Run: headless pygame with SDL's dummy video driver; simulated clock (each Clock.tick advances the game by its frame time, no real sleeping); random seed 0; keys injected as events and as key.get_pressed() state; mouse plan: one left click at the window centre at the start of phase 2, then a move to the lower-right quarter at the start of phase 3; restart key R tapped at the start of phases 3 and 4.
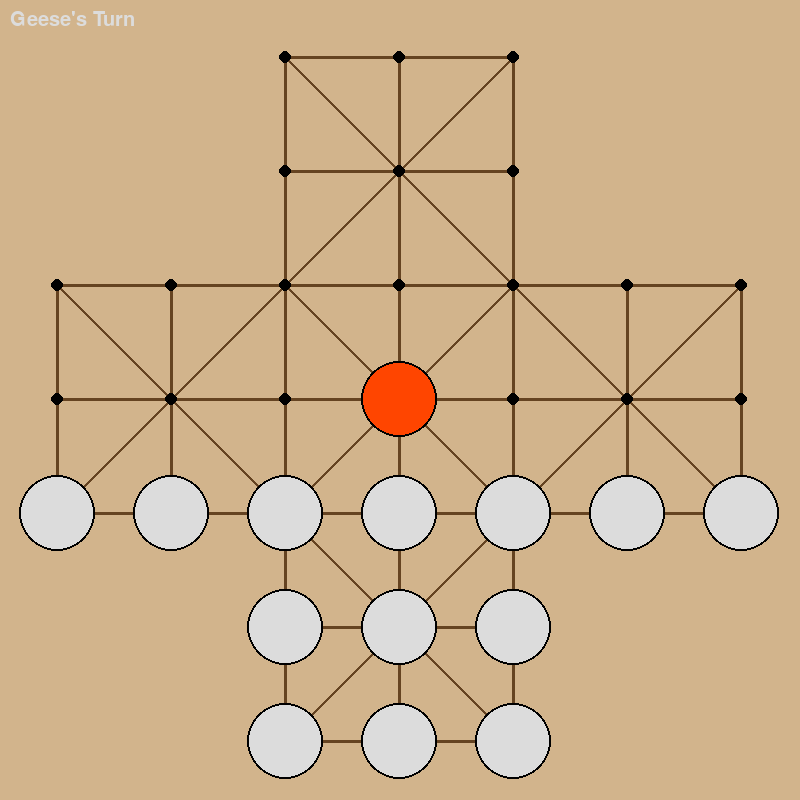
Frame 1 of 4 · flips 1–60 · no input
Frame 2 of 4 · flips 61–180 · clicked the window centre · tapped SPACE, RETURN · held RIGHT (→), D · screen unchanged from frame 1, image omitted
Frame 3 of 4 · flips 181–300 · moved the mouse to the lower-right quarter · tapped R · held DOWN (↓), S · screen unchanged from frame 2, image omitted
Frame 4 of 4 · flips 301–420 · tapped R · held LEFT (←), A, UP (↑), W · screen unchanged from frame 3, image omitted

The pygame program that drew these frames:

import pygame
import sys

pygame.init()

# Window and board settings
WIDTH, HEIGHT = 800, 800
BOARD_SIZE = 7  # 7x7 grid underlying the plus-shaped board
CELL_SIZE = WIDTH // BOARD_SIZE

# Colors
BG_COLOR = (210, 180, 140)     # Tan background
LINE_COLOR = (101, 67, 33)     # Brown for connecting lines
DOT_COLOR = (0, 0, 0)          # Black for board points
FOX_COLOR = (255, 69, 0)       # Red-orange for fox
GEESE_COLOR = (220, 220, 220)  # Light gray for geese
HIGHLIGHT_COLOR = (255, 255, 0)  # Yellow for highlights
WHITE = (255, 255, 255)
BLACK = (0, 0, 0)

##########################################################################
# Board definition: A cell is valid if its row or column is in [2, 3, 4].
##########################################################################
def is_valid_point(row, col):
    return (row in [2, 3, 4]) or (col in [2, 3, 4])

# Create a dictionary to store which diagonals exist
diagonal_connections = {}

def initialize_diagonal_connections():
    """Create a mapping of all valid diagonal connections on the board"""
    global diagonal_connections
    diagonal_connections.clear()
    
    # Identify squares where all four corners are valid points
    for r in range(BOARD_SIZE - 1):
        for c in range(BOARD_SIZE - 1):
            if (is_valid_point(r, c) and is_valid_point(r, c+1) and
                is_valid_point(r+1, c) and is_valid_point(r+1, c+1)):
                
                # Get the four points
                tl = (r, c)       # top-left
                tr = (r, c+1)     # top-right
                bl = (r+1, c)     # bottom-left
                br = (r+1, c+1)   # bottom-right
                
                # Store connections based on the parity check used in drawing
                if (r + c) % 2 == 0:  # Diagonal from top-left to bottom-right
                    diagonal_connections[(tl, br)] = True
                    diagonal_connections[(br, tl)] = True
                else:  # Diagonal from top-right to bottom-left
                    diagonal_connections[(tr, bl)] = True
                    diagonal_connections[(bl, tr)] = True

def has_diagonal_connection(row, col, dr, dc):
    """
    Check if there's an actual diagonal line connection from (row, col) in direction (dr, dc).
    """
    # Calculate the target position
    target_row, target_col = row + dr, col + dc
    
    # Check if the connection exists in our diagonal_connections dictionary
    return ((row, col), (target_row, target_col)) in diagonal_connections

################################################################################
# Game state
# Geese distribution:
# - Row 4: 7 geese (columns 0..6)
# - Row 5: 3 geese (columns 2..4)
# - Row 6: 3 geese (columns 2..4)
# Fox is at (3,3) and geese move first.
################################################################################
class GameState:
    def __init__(self):
        # Create board: valid cells get 0; invalid cells are None.
        self.board = []
        for row in range(BOARD_SIZE):
            row_list = []
            for col in range(BOARD_SIZE):
                if is_valid_point(row, col):
                    row_list.append(0)
                else:
                    row_list.append(None)
            self.board.append(row_list)
        
        # Place fox at center (3,3)
        self.fox_pos = (3, 3)
        self.board[3][3] = 1

        # Place geese:
        # 7 geese on row 4 (columns 0..6)
        # 3 geese on row 5 (columns 2..4)
        # 3 geese on row 6 (columns 2..4)
        self.geese_positions = []
        for col in range(7):
            self.board[4][col] = 2
            self.geese_positions.append((4, col))
        for col in [2, 3, 4]:
            self.board[5][col] = 2
            self.geese_positions.append((5, col))
        for col in [2, 3, 4]:
            self.board[6][col] = 2
            self.geese_positions.append((6, col))
        
        # Geese move first.
        self.fox_turn = False

        self.selected_piece = None
        self.valid_moves = []
        self.game_over = False
        self.winner = None

    def select_piece(self, row, col):
        if self.game_over or not is_valid_point(row, col):
            return False
        # Geese turn: select goose.
        if not self.fox_turn and self.board[row][col] == 2:
            self.selected_piece = (row, col)
            self.calculate_valid_moves()
            return True
        # Fox turn: select fox.
        if self.fox_turn and self.board[row][col] == 1:
            self.selected_piece = (row, col)
            self.calculate_valid_moves()
            return True
        return False

    def calculate_valid_moves(self):
        self.valid_moves = []
        if not self.selected_piece:
            return
        row, col = self.selected_piece
        piece_type = self.board[row][col]
        
        # Fox moves: all 8 directions (diagonals require connection)
        if piece_type == 1:
            directions = [(-1, 0), (1, 0), (0, -1), (0, 1),
                          (-1, -1), (-1, 1), (1, -1), (1, 1)]
            for dr, dc in directions:
                new_r, new_c = row + dr, col + dc
                # For diagonal moves, check connection.
                if dr != 0 and dc != 0:
                    if not has_diagonal_connection(row, col, dr, dc):
                        continue
                if 0 <= new_r < BOARD_SIZE and 0 <= new_c < BOARD_SIZE and is_valid_point(new_r, new_c):
                    # Normal move if destination is empty.
                    if self.board[new_r][new_c] == 0:
                        self.valid_moves.append((new_r, new_c, None))
                    # Capture move: if adjacent cell has a goose.
                    elif self.board[new_r][new_c] == 2:
                        jump_r, jump_c = new_r + dr, new_c + dc
                        if 0 <= jump_r < BOARD_SIZE and 0 <= jump_c < BOARD_SIZE and is_valid_point(jump_r, jump_c) and self.board[jump_r][jump_c] == 0:
                            if dr != 0 and dc != 0:
                                # For diagonal capture, check both steps.
                                if not (has_diagonal_connection(row, col, dr, dc) and has_diagonal_connection(new_r, new_c, dr, dc)):
                                    continue
                            self.valid_moves.append((jump_r, jump_c, (new_r, new_c)))
        # Geese moves: now include diagonal upward moves if a connection exists.
        elif piece_type == 2:
            # Allow up, left, right plus upward diagonals.
            directions = [(-1, 0), (0, -1), (0, 1), (-1, -1), (-1, 1)]
            for dr, dc in directions:
                new_r, new_c = row + dr, col + dc
                # For diagonal moves, check connection.
                if dr != 0 and dc != 0:
                    if not has_diagonal_connection(row, col, dr, dc):
                        continue
                if 0 <= new_r < BOARD_SIZE and 0 <= new_c < BOARD_SIZE:
                    if is_valid_point(new_r, new_c) and self.board[new_r][new_c] == 0:
                        self.valid_moves.append((new_r, new_c, None))
    
    def move_piece(self, row, col):
        if not self.selected_piece or (row, col) not in [(m[0], m[1]) for m in self.valid_moves]:
            return False
        old_r, old_c = self.selected_piece
        piece_type = self.board[old_r][old_c]
        capture_pos = None
        for mv in self.valid_moves:
            if (mv[0], mv[1]) == (row, col):
                capture_pos = mv[2]
                break
        
        self.board[old_r][old_c] = 0
        self.board[row][col] = piece_type
        
        if piece_type == 1:
            self.fox_pos = (row, col)
            if capture_pos:
                cap_r, cap_c = capture_pos
                self.board[cap_r][cap_c] = 0
                if (cap_r, cap_c) in self.geese_positions:
                    self.geese_positions.remove((cap_r, cap_c))
                if len(self.geese_positions) < 3:
                    self.game_over = True
                    self.winner = "Fox"
        else:
            if (old_r, old_c) in self.geese_positions:
                self.geese_positions.remove((old_r, old_c))
            self.geese_positions.append((row, col))
            self.check_if_fox_trapped()
        
        self.selected_piece = None
        self.valid_moves = []
        self.fox_turn = not self.fox_turn
        return True
    
    def check_if_fox_trapped(self):
        row, col = self.fox_pos
        directions = [(-1, 0), (1, 0), (0, -1), (0, 1),
                      (-1, -1), (-1, 1), (1, -1), (1, 1)]
        for dr, dc in directions:
            nr, nc = row + dr, col + dc
            if 0 <= nr < BOARD_SIZE and 0 <= nc < BOARD_SIZE and is_valid_point(nr, nc):
                if self.board[nr][nc] == 0:
                    return False
                if self.board[nr][nc] == 2:
                    jr, jc = nr + dr, nc + dc
                    if 0 <= jr < BOARD_SIZE and 0 <= jc < BOARD_SIZE and is_valid_point(jr, jc) and self.board[jr][jc] == 0:
                        return False
        self.game_over = True
        self.winner = "Geese"
        return True

################################################################################
# Drawing functions
################################################################################
screen = pygame.display.set_mode((WIDTH, HEIGHT))
pygame.display.set_caption("Fox and Geese with Diagonal Move Checks")
clock = pygame.time.Clock()

def draw_board():
    screen.fill(BG_COLOR)
    # Draw orthogonal lines (right and down).
    for r in range(BOARD_SIZE):
        for c in range(BOARD_SIZE):
            if is_valid_point(r, c):
                center_x = c * CELL_SIZE + CELL_SIZE // 2
                center_y = r * CELL_SIZE + CELL_SIZE // 2
                for dr, dc in [(0, 1), (1, 0)]:
                    nr, nc = r + dr, c + dc
                    if 0 <= nr < BOARD_SIZE and 0 <= nc < BOARD_SIZE and is_valid_point(nr, nc):
                        neigh_x = nc * CELL_SIZE + CELL_SIZE // 2
                        neigh_y = nr * CELL_SIZE + CELL_SIZE // 2
                        pygame.draw.line(screen, LINE_COLOR, (center_x, center_y), (neigh_x, neigh_y), 3)
    
    # Draw diagonal lines in squares where all four corners are valid.
    valid_squares = []
    for r in range(BOARD_SIZE - 1):
        for c in range(BOARD_SIZE - 1):
            if (is_valid_point(r, c) and is_valid_point(r, c+1) and
                is_valid_point(r+1, c) and is_valid_point(r+1, c+1)):
                valid_squares.append((r, c))
    for i, (r, c) in enumerate(valid_squares):
        tl = (c * CELL_SIZE + CELL_SIZE // 2, r * CELL_SIZE + CELL_SIZE // 2)
        tr = ((c+1) * CELL_SIZE + CELL_SIZE // 2, r * CELL_SIZE + CELL_SIZE // 2)
        bl = (c * CELL_SIZE + CELL_SIZE // 2, (r+1) * CELL_SIZE + CELL_SIZE // 2)
        br = ((c+1) * CELL_SIZE + CELL_SIZE // 2, (r+1) * CELL_SIZE + CELL_SIZE // 2)
        if (r + c) % 2 == 0:
            pygame.draw.line(screen, LINE_COLOR, tl, br, 3)
        else:
            pygame.draw.line(screen, LINE_COLOR, tr, bl, 3)
    
    # Draw board points.
    for r in range(BOARD_SIZE):
        for c in range(BOARD_SIZE):
            if is_valid_point(r, c):
                center = (c * CELL_SIZE + CELL_SIZE // 2, r * CELL_SIZE + CELL_SIZE // 2)
                pygame.draw.circle(screen, DOT_COLOR, center, 6)

def draw_pieces():
    for r in range(BOARD_SIZE):
        for c in range(BOARD_SIZE):
            if not is_valid_point(r, c):
                continue
            piece = game_state.board[r][c]
            center = (c * CELL_SIZE + CELL_SIZE // 2, r * CELL_SIZE + CELL_SIZE // 2)
            if piece == 1:  # Fox
                pygame.draw.circle(screen, FOX_COLOR, center, CELL_SIZE // 3)
                pygame.draw.circle(screen, BLACK, center, CELL_SIZE // 3, 2)
                if game_state.selected_piece == (r, c):
                    pygame.draw.circle(screen, HIGHLIGHT_COLOR, center, CELL_SIZE // 3 + 4, 3)
            elif piece == 2:  # Goose
                pygame.draw.circle(screen, GEESE_COLOR, center, CELL_SIZE // 3)
                pygame.draw.circle(screen, BLACK, center, CELL_SIZE // 3, 2)
                if game_state.selected_piece == (r, c):
                    pygame.draw.circle(screen, HIGHLIGHT_COLOR, center, CELL_SIZE // 3 + 4, 3)
    
    # Highlight valid move positions.
    for (mr, mc, _) in game_state.valid_moves:
        center = (mc * CELL_SIZE + CELL_SIZE // 2, mr * CELL_SIZE + CELL_SIZE // 2)
        pygame.draw.circle(screen, HIGHLIGHT_COLOR, center, (CELL_SIZE // 3) // 2)

def draw_turn_indicator():
    font = pygame.font.SysFont(None, 30)
    turn_text = "Fox's Turn" if game_state.fox_turn else "Geese's Turn"
    color = FOX_COLOR if game_state.fox_turn else GEESE_COLOR
    text = font.render(turn_text, True, color)
    screen.blit(text, (10, 10))

def draw_game_over():
    if game_state.game_over:
        overlay = pygame.Surface((WIDTH, HEIGHT))
        overlay.set_alpha(180)
        overlay.fill((0, 0, 0))
        screen.blit(overlay, (0, 0))
        font = pygame.font.SysFont(None, 72)
        text = font.render(f"{game_state.winner} wins!", True, WHITE)
        rect = text.get_rect(center=(WIDTH // 2, HEIGHT // 2))
        screen.blit(text, rect)
        font_small = pygame.font.SysFont(None, 36)
        restart_text = font_small.render("Press R to restart", True, WHITE)
        restart_rect = restart_text.get_rect(center=(WIDTH // 2, HEIGHT // 2 + 60))
        screen.blit(restart_text, restart_rect)

################################################################################
# Main loop
################################################################################
game_state = GameState()
initialize_diagonal_connections()
running = True
while running:
    for event in pygame.event.get():
        if event.type == pygame.QUIT:
            running = False
        if event.type == pygame.KEYDOWN:
            if event.key == pygame.K_r and game_state.game_over:
                game_state = GameState()
        if event.type == pygame.MOUSEBUTTONDOWN and not game_state.game_over:
            mx, my = pygame.mouse.get_pos()
            c = mx // CELL_SIZE
            r = my // CELL_SIZE
            if 0 <= r < BOARD_SIZE and 0 <= c < BOARD_SIZE:
                if game_state.selected_piece is None:
                    game_state.select_piece(r, c)
                else:
                    moved = game_state.move_piece(r, c)
                    if not moved:
                        piece_here = game_state.board[r][c]
                        if (game_state.fox_turn and piece_here == 1) or (not game_state.fox_turn and piece_here == 2):
                            game_state.select_piece(r, c)
                        else:
                            game_state.selected_piece = None
                            game_state.valid_moves = []
    draw_board()
    draw_pieces()
    draw_turn_indicator()
    draw_game_over()
    pygame.display.flip()
    clock.tick(60)
pygame.quit()
sys.exit()
